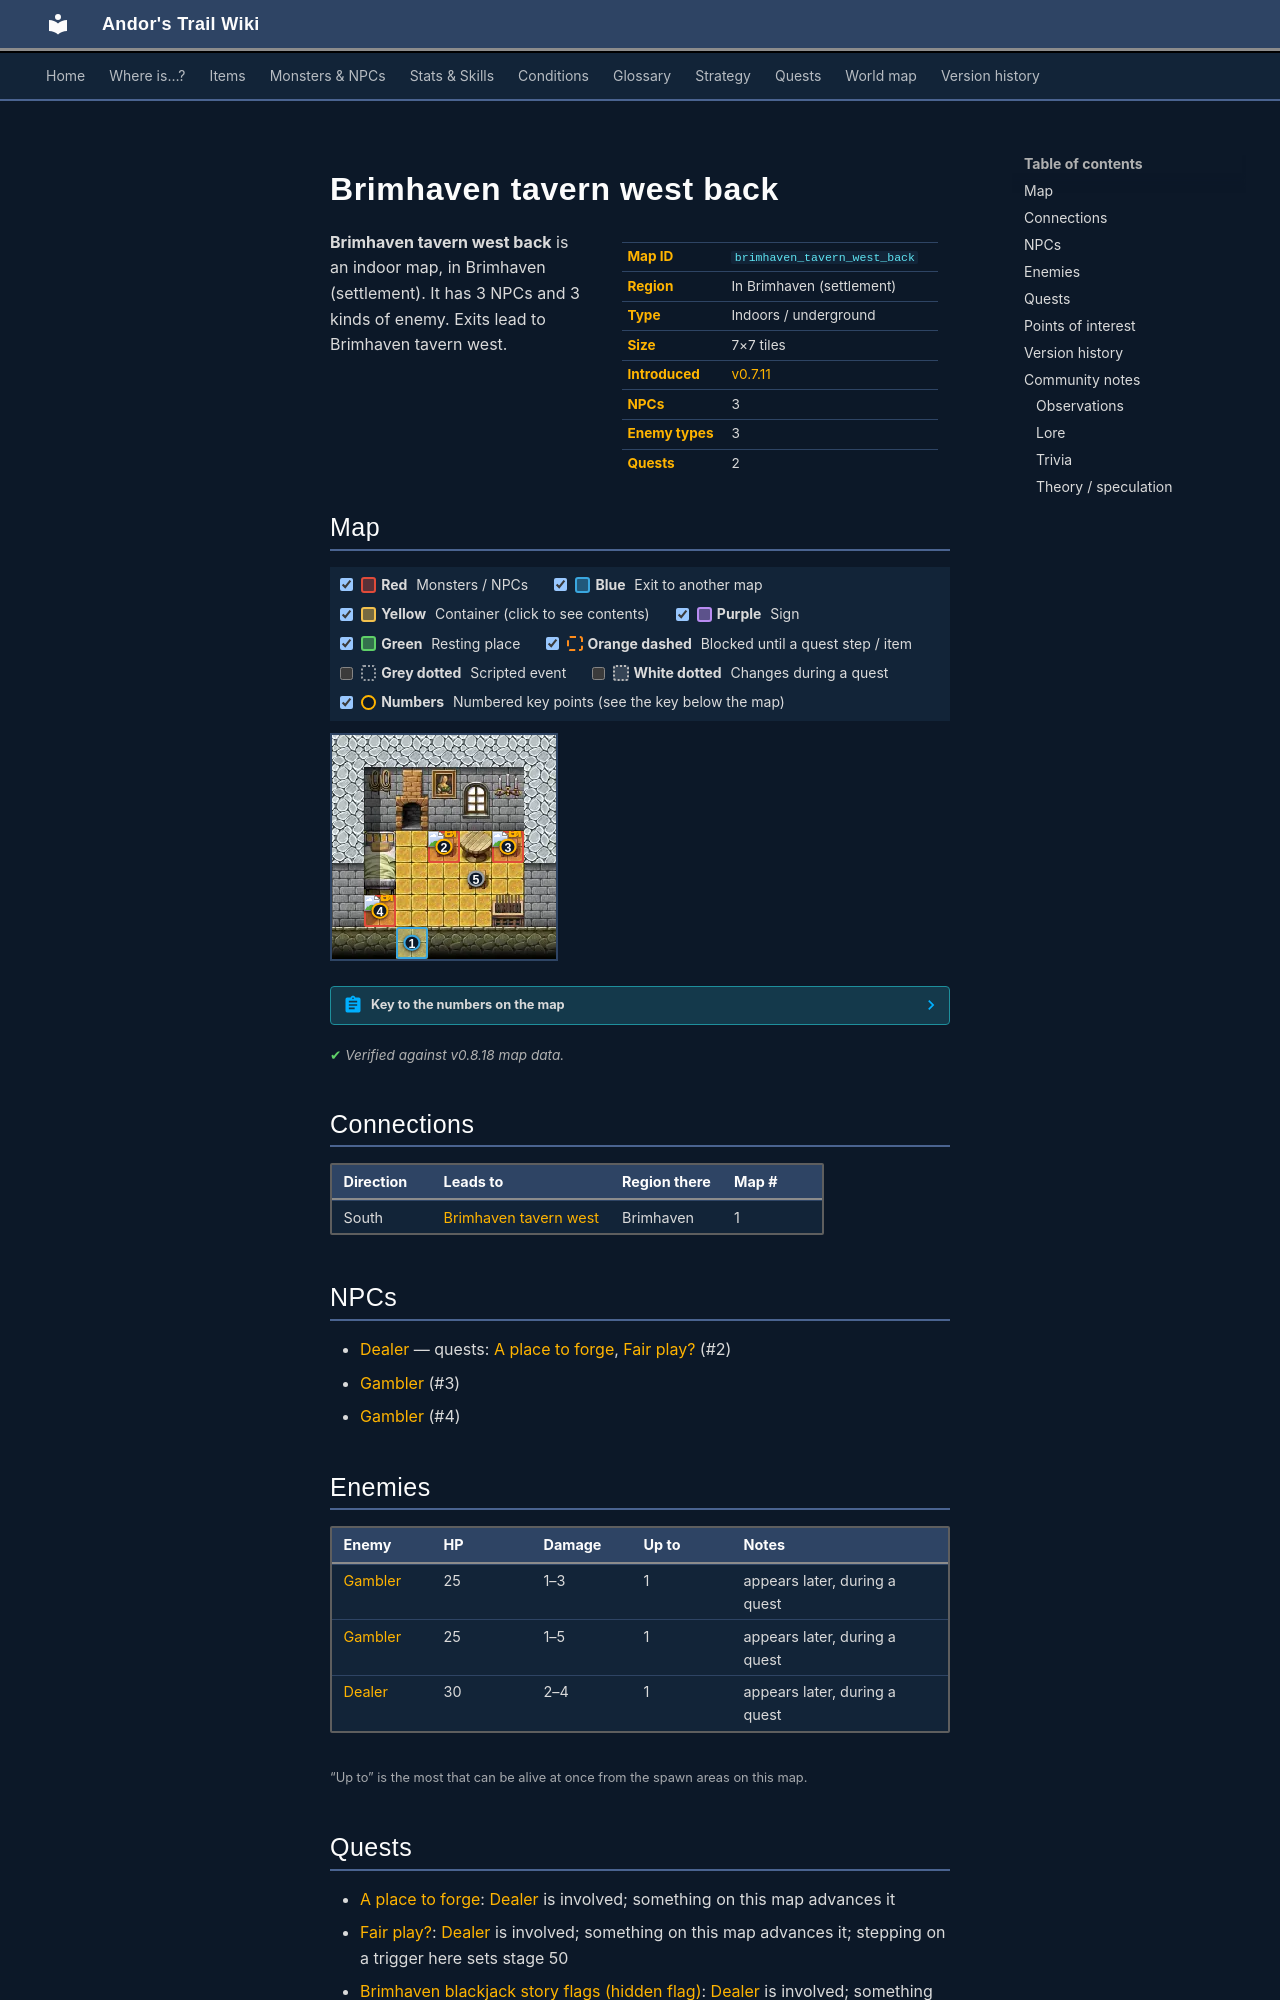

repository: asdfghjkl628/Andor-s-Trail-Wikiiii · page: maps/brimhaven_tavern_west_back/index.html · generator: mkdocs

---
description: "Brimhaven tavern west back is an indoor location in Andor's Trail, in Brimhaven (settlement). NPCs: Dealer, Gambler, Gambler. Enemies: Gambler, Dealer. Exits to Brimhaven tavern west."
---

# Brimhaven tavern west back

<div class="infobox" markdown>

| | |
|---|---|
| **Map ID** | `brimhaven_tavern_west_back` |
| **Region** | In Brimhaven (settlement) |
| **Type** | Indoors / underground |
| **Size** | 7×7 tiles |
| **Introduced** | [v0.7.11](../versions/0.7.11.md) |
| **NPCs** | 3 |
| **Enemy types** | 3 |
| **Quests** | 2 |

</div>

**Brimhaven tavern west back** is an indoor map, in Brimhaven (settlement). It has 3 NPCs and 3 kinds of enemy. Exits lead to Brimhaven tavern west.

## Map

<div class="map-legend" markdown="0"><label class="lg"><input type="checkbox" data-t="spawn" checked><span class="sw sw-spawn"></span><b>Red</b>&nbsp;Monsters / NPCs</label><label class="lg"><input type="checkbox" data-t="mapchange" checked><span class="sw sw-mapchange"></span><b>Blue</b>&nbsp;Exit to another map</label><label class="lg"><input type="checkbox" data-t="container" checked><span class="sw sw-container"></span><b>Yellow</b>&nbsp;Container (click to see contents)</label><label class="lg"><input type="checkbox" data-t="sign" checked><span class="sw sw-sign"></span><b>Purple</b>&nbsp;Sign</label><label class="lg"><input type="checkbox" data-t="rest" checked><span class="sw sw-rest"></span><b>Green</b>&nbsp;Resting place</label><label class="lg"><input type="checkbox" data-t="key" checked><span class="sw sw-key"></span><b>Orange dashed</b>&nbsp;Blocked until a quest step / item</label><label class="lg"><input type="checkbox" data-t="script"><span class="sw sw-script"></span><b>Grey dotted</b>&nbsp;Scripted event</label><label class="lg"><input type="checkbox" data-t="replace"><span class="sw sw-replace"></span><b>White dotted</b>&nbsp;Changes during a quest</label><label class="lg"><input type="checkbox" data-t="pin" checked><span class="sw sw-pin"></span><b>Numbers</b>&nbsp;Numbered key points (see the key below the map)</label></div>

<div class="map-wrap hide-script hide-replace" markdown="0"><img src="../../assets/maps/brimhaven_tavern_west_back.webp" alt="Map of Brimhaven tavern west back" width="224" height="224" loading="lazy"><a id="place-entrance" class="mo mo-mapchange" href="../brimhaven_tavern_west/#place-backroom" title="Exit to Brimhaven tavern west" style="left:28.571%;top:85.714%;width:14.286%;height:14.286%"></a><a class="mo mo-script" href="../../quests/brv_blackjack_hidden/#stage-100" title="Scripted event: advances the quest: hidden story flag “brv_blackjack_hidden” to stage 100 (“Seat taken”) (+1 more quest(s))" style="left:57.143%;top:57.143%;width:14.286%;height:14.286%"></a><span class="mo mo-script" title="Scripted event" style="left:42.857%;top:57.143%;width:14.286%;height:28.571%"></span><span class="mo mo-script" title="Scripted event" style="left:71.429%;top:57.143%;width:14.286%;height:14.286%"></span><span class="mo mo-spawn" title="Spawns: Dealer" style="left:42.857%;top:42.857%;width:14.286%;height:14.286%"></span><span class="mo mo-spawn" title="Spawns: Gambler" style="left:14.286%;top:71.429%;width:14.286%;height:14.286%"></span><span class="mo mo-spawn" title="Spawns: Gambler" style="left:71.429%;top:42.857%;width:14.286%;height:14.286%"></span><span class="mo mo-spawn" title="Spawns: Dealer (only appears later, during a quest)" style="left:42.857%;top:42.857%;width:14.286%;height:14.286%"></span><span class="mo mo-spawn" title="Spawns: Gambler (only appears later, during a quest)" style="left:14.286%;top:71.429%;width:14.286%;height:14.286%"></span><span class="mo mo-spawn" title="Spawns: Gambler (only appears later, during a quest)" style="left:71.429%;top:42.857%;width:14.286%;height:14.286%"></span><a class="mob" href="../../monsters/brv_blackjack_dealer/" title="Dealer" style="left:42.857%;top:42.857%;width:14.286%;height:14.286%"><img src="../../assets/icons/monsters/monsters_ld1_130.png" alt="Dealer"></a><a class="mob" href="../../monsters/brv_blackjack_gambler1/" title="Gambler" style="left:14.286%;top:71.429%;width:14.286%;height:14.286%"><img src="../../assets/icons/monsters/monsters_ld1_133.png" alt="Gambler"></a><a class="mob" href="../../monsters/brv_blackjack_gambler1/#v-brv_blackjack_gambler2" title="Gambler" style="left:71.429%;top:42.857%;width:14.286%;height:14.286%"><img src="../../assets/icons/monsters/monsters_rltiles1_64.png" alt="Gambler"></a><a class="pin pin-exit" href="#key-1" style="left:35.714%;top:92.857%" title="Exit (south): to [Brimhaven tavern west](brimhaven_tavern_west.md)">1</a><a id="pin-npc-brv_blackjack_dealer" class="pin pin-npc" href="#key-2" style="left:50.000%;top:50.000%" title="[Dealer](../../monsters/brv_blackjack_dealer.md): 2 quests">2</a><a id="pin-npc-brv_blackjack_gambler2" class="pin pin-npc" href="#key-3" style="left:78.571%;top:50.000%" title="[Gambler](../../monsters/brv_blackjack_gambler1.md#v-brv_blackjack_gambler2): NPC">3</a><a id="pin-npc-brv_blackjack_gambler1" class="pin pin-npc" href="#key-4" style="left:21.429%;top:78.571%" title="[Gambler](../../monsters/brv_blackjack_gambler1.md): NPC">4</a><a class="pin pin-script" href="#key-5" style="left:64.286%;top:64.286%" title="Quest trigger: Scripted event: advances the quest: hidden story flag “brv_blackjack_hidden” to stage 100 (“Seat taken”) (+1 more quest(s))">5</a></div>

??? abstract "Key to the numbers on the map"

    | # | What | Details |
    |---|---|---|
    | <span id="key-1"></span>1 | Exit (south) | to [Brimhaven tavern west](brimhaven_tavern_west.md) |
    | <span id="key-2"></span>2 | [Dealer](../monsters/brv_blackjack_dealer.md) | 2 quests |
    | <span id="key-3"></span>3 | [Gambler](../monsters/brv_blackjack_gambler1.md#v-brv_blackjack_gambler2) | NPC |
    | <span id="key-4"></span>4 | [Gambler](../monsters/brv_blackjack_gambler1.md) | NPC |
    | <span id="key-5"></span>5 | Quest trigger | Scripted event: advances the quest: hidden story flag “brv_blackjack_hidden” to stage 100 (“Seat taken”) (+1 more quest(s)) |


<p class="verified">Verified against v0.8.18 map data.</p>

## Connections

| Direction | Leads to | Region there | Map # |
|---|---|---|---|
| South | [Brimhaven tavern west](brimhaven_tavern_west.md) | Brimhaven | 1 |

## NPCs

- [Dealer](../monsters/brv_blackjack_dealer.md) — quests: [A place to forge](../quests/place_to_forge.md), [Fair play?](../quests/brv_blackjack.md) (#2)
- [Gambler](../monsters/brv_blackjack_gambler1.md#v-brv_blackjack_gambler2) (#3)
- [Gambler](../monsters/brv_blackjack_gambler1.md) (#4)

## Enemies

| Enemy | HP | Damage | Up to | Notes |
|---|---|---|---|---|
| [Gambler](../monsters/brv_blackjack_gambler1.md#v-brv_blackjack_gambler1_evil) | 25 | 1–3 | 1 | appears later, during a quest |
| [Gambler](../monsters/brv_blackjack_gambler1.md#v-brv_blackjack_gambler2_evil) | 25 | 1–5 | 1 | appears later, during a quest |
| [Dealer](../monsters/brv_blackjack_dealer.md#v-brv_blackjack_dealer_evil) | 30 | 2–4 | 1 | appears later, during a quest |

<small>“Up to” is the most that can be alive at once from the spawn areas on this map.</small>
